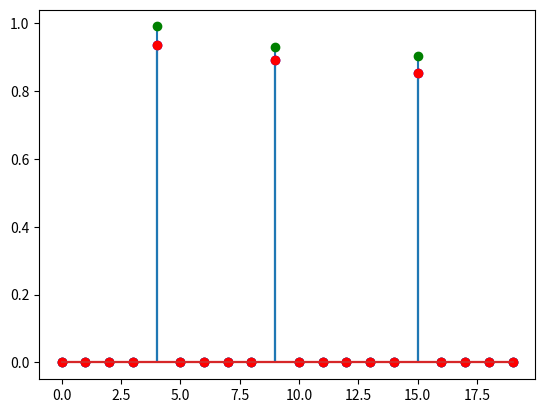
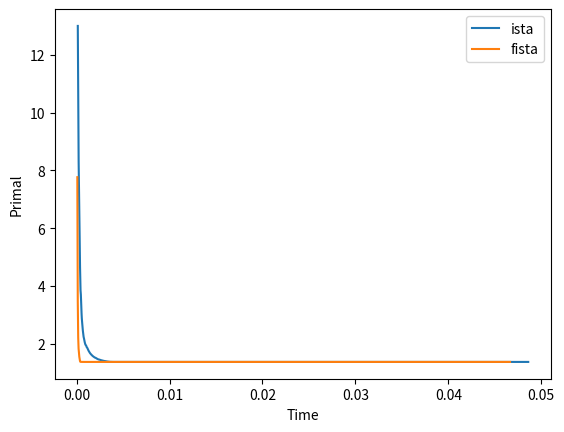

Python code for these plots, in order:
#!/usr/bin/env python
#
# Solve LASSO regression problem with ISTA and FISTA
# iterative solvers.

# Author : Alexandre Gramfort, first.last@telecom-paristech.fr
# License BSD

import time
from math import sqrt
import numpy as np
from scipy import linalg

rng = np.random.RandomState(42)
m, n = 15, 20

# random design
A = rng.randn(m, n)  # random design

x0 = rng.rand(n)
x0[x0 < 0.9] = 0
b = np.dot(A, x0)
l = 0.5  # regularization parameter


def soft_thresh(x, l):
    return np.sign(x) * np.maximum(np.abs(x) - l, 0.)


def ista(A, b, l, maxit):
    x = np.zeros(A.shape[1])
    pobj = []
    L = linalg.norm(A) ** 2  # Lipschitz constant
    time0 = time.time()
    for _ in range(maxit):
        x = soft_thresh(x + np.dot(A.T, b - A.dot(x)) / L, l / L)
        this_pobj = 0.5 * linalg.norm(A.dot(x) - b) ** 2 + l * linalg.norm(x, 1)
        pobj.append((time.time() - time0, this_pobj))

    times, pobj = map(np.array, zip(*pobj))
    return x, pobj, times


def fista(A, b, l, maxit):
    x = np.zeros(A.shape[1])
    pobj = []
    t = 1
    z = x.copy()
    # L = linalg.norm(A) ** 2
    L = linalg.norm(A, ord=2) ** 2
    time0 = time.time()
    for _ in range(maxit):
        xold = x.copy()
        z = z + A.T.dot(b - A.dot(z)) / L
        x = soft_thresh(z, l / L)
        t0 = t
        t = (1. + sqrt(1. + 4. * t ** 2)) / 2.
        z = x + ((t0 - 1.) / t) * (x - xold)
        this_pobj = 0.5 * linalg.norm(A.dot(x) - b) ** 2 + l * linalg.norm(x, 1)
        pobj.append((time.time() - time0, this_pobj))

    times, pobj = map(np.array, zip(*pobj))
    return x, pobj, times


maxit = 3000
x_ista, pobj_ista, times_ista = ista(A, b, l, maxit)

x_fista, pobj_fista, times_fista = fista(A, b, l, maxit)

import matplotlib.pyplot as plt
plt.close('all')

plt.figure()
plt.stem(x0, markerfmt='go')
plt.stem(x_ista, markerfmt='bo')
plt.stem(x_fista, markerfmt='ro')

plt.figure()
plt.plot(times_ista, pobj_ista, label='ista')
plt.plot(times_fista, pobj_fista, label='fista')
plt.xlabel('Time')
plt.ylabel('Primal')
plt.legend()
plt.show()